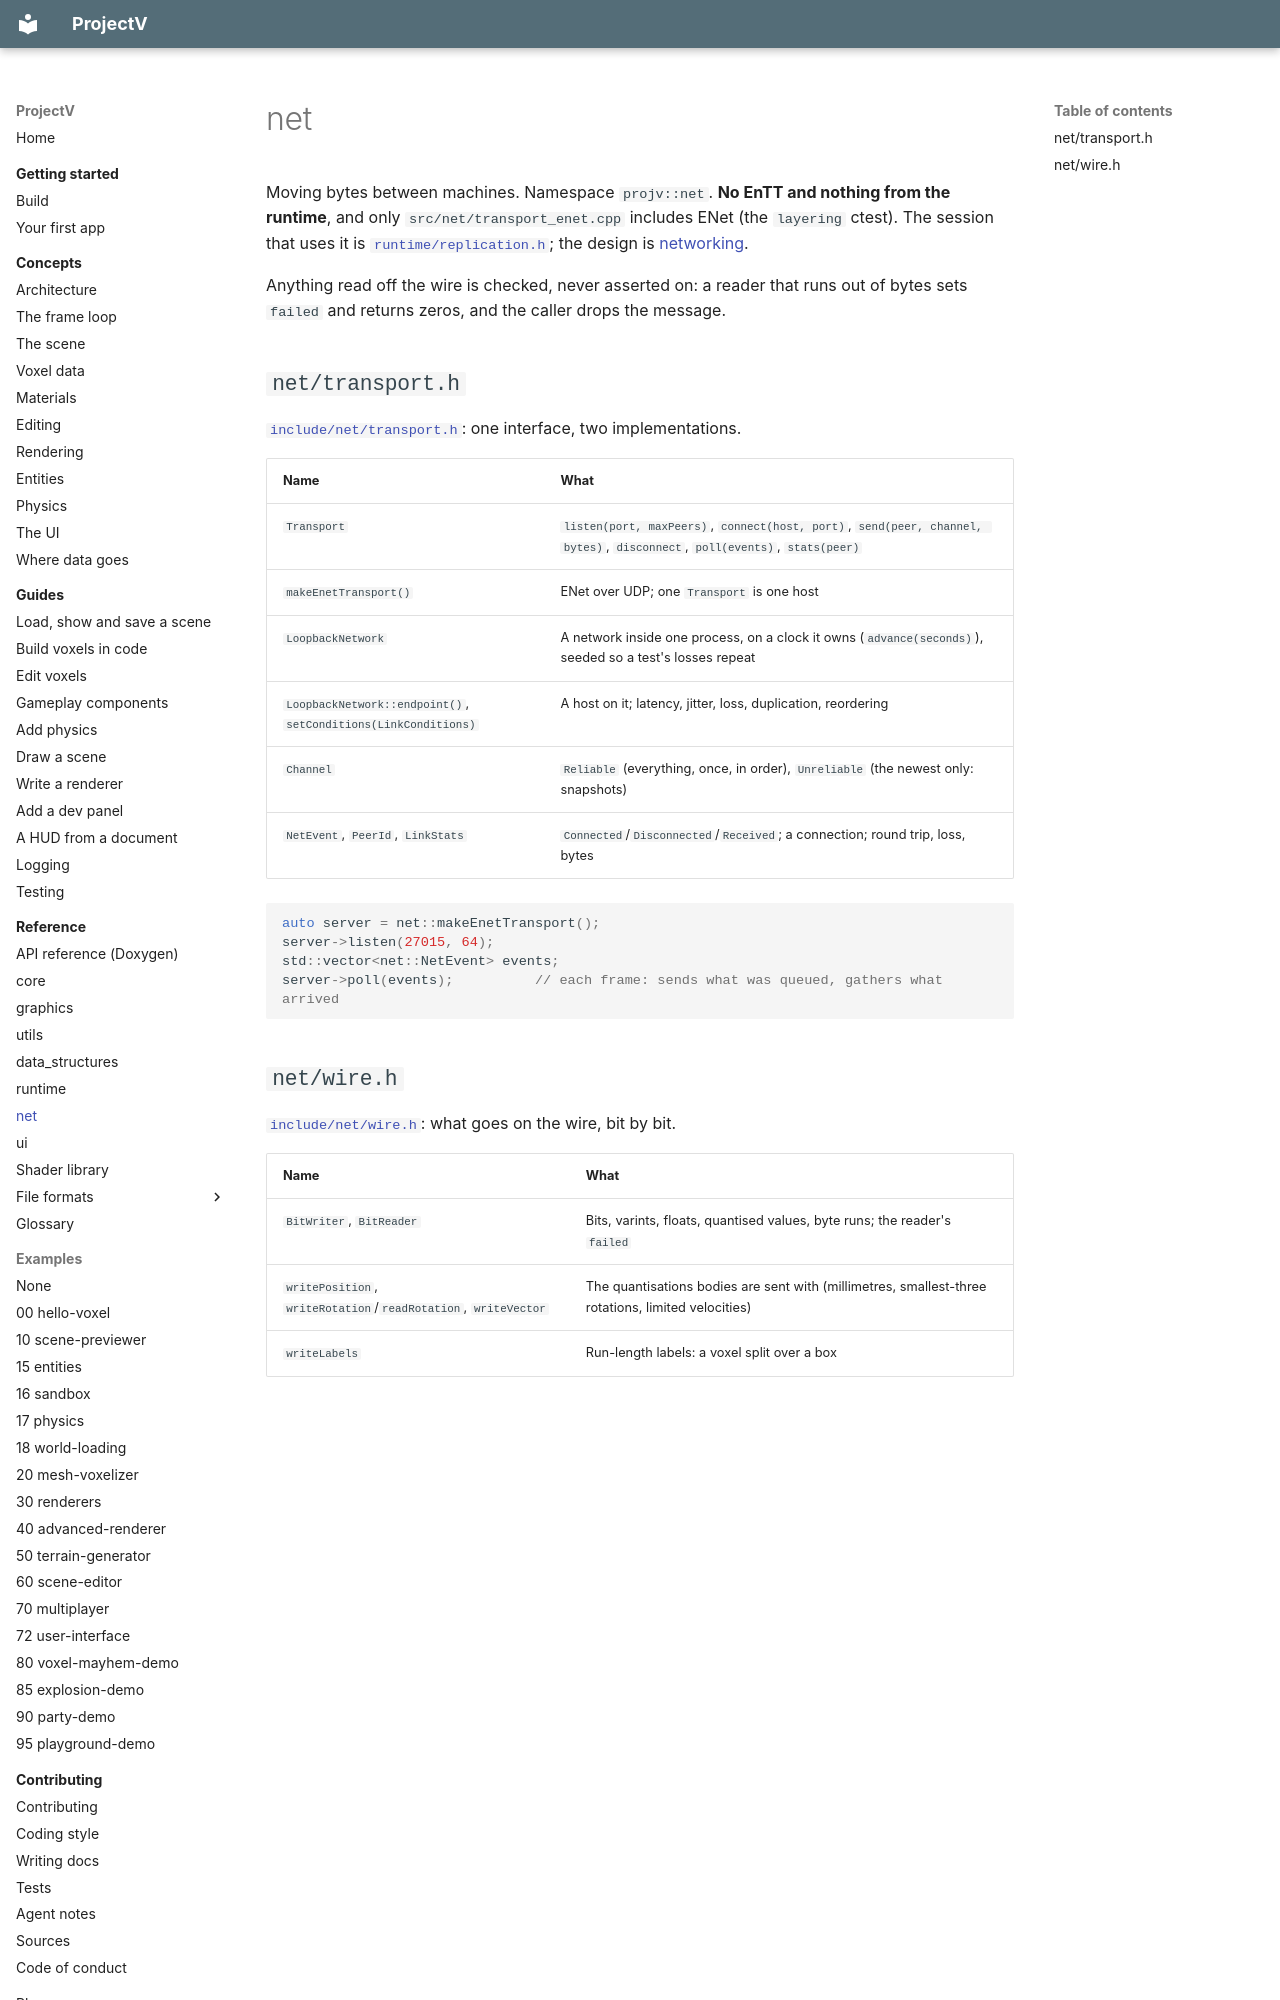

repository: ajsuper/ProjectV · page: reference/net/index.html · generator: mkdocs

# net

Moving bytes between machines. Namespace `projv::net`. **No EnTT and nothing from the runtime**, and
only `src/net/transport_enet.cpp` includes ENet (the `layering` ctest). The session that uses it is
[`runtime/replication.h`](runtime.md#runtimereplicationh); the design is
[networking](../plans/networking.md).

Anything read off the wire is checked, never asserted on: a reader that runs out of bytes sets
`failed` and returns zeros, and the caller drops the message.

## `net/transport.h`

[`include/net/transport.h`](../../include/net/transport.h): one interface, two implementations.

| Name | What |
|---|---|
| `Transport` | `listen(port, maxPeers)`, `connect(host, port)`, `send(peer, channel, bytes)`, `disconnect`, `poll(events)`, `stats(peer)` |
| `makeEnetTransport()` | ENet over UDP; one `Transport` is one host |
| `LoopbackNetwork` | A network inside one process, on a clock it owns (`advance(seconds)`), seeded so a test's losses repeat |
| `LoopbackNetwork::endpoint()`, `setConditions(LinkConditions)` | A host on it; latency, jitter, loss, duplication, reordering |
| `Channel` | `Reliable` (everything, once, in order), `Unreliable` (the newest only: snapshots) |
| `NetEvent`, `PeerId`, `LinkStats` | `Connected`/`Disconnected`/`Received`; a connection; round trip, loss, bytes |

```cpp
auto server = net::makeEnetTransport();
server->listen(27015, 64);
std::vector<net::NetEvent> events;
server->poll(events);          // each frame: sends what was queued, gathers what arrived
```
